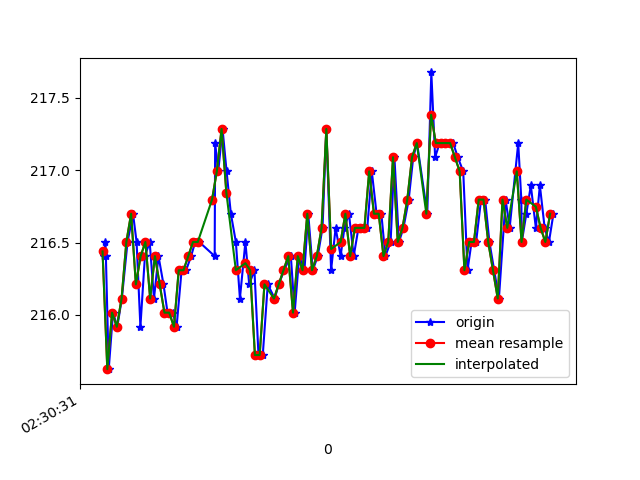

Values plotted in this chart, from the file beside it:
1617762631347, 458268016890567, 216.40625, -244.4336, -56.054688
1617762631352, 458268037126191, 216.5, -244.7, -56.45
1617762631354, 458268055591580, 216.4, -245.1, -56.15
1617762631366, 458268074240097, 215.6, -244.5, -55.86
1617762631384, 458268093193826, 216, -244.8, -56.05
1617762631402, 458268112269641, 215.9, -245.3, -55.37
1617762631421, 458268131314935, 216.1, -244.9, -55.08
1617762631445, 458268150451792, 216.5, -245.3, -55.57
1617762631468, 458268170687417, 216.7, -244.8, -56.05
1617762631483, 458268188786550, 216.5, -245.2, -56.05
1617762631499, 458268207831844, 215.9, -244.7, -55.57
1617762631518, 458268226846616, 216.4, -245.4, -55.47
1617762631538, 458268245922431, 216.5, -245.6, -55.76
1617762631556, 458268264967724, 216.1, -244.8, -54.69
1617762631575, 458268283982497, 216.4, -244.7, -55.37
1617762631596, 458268302997269, 216.2, -245.3, -55.86
1617762631613, 458268322073084, 216, -245.6, -56.25
1617762631635, 458268341240463, 216, -245.3, -55.57
1617762631651, 458268360194193, 215.9, -245.5, -55.86
1617762631672, 458268379270007, 216.3, -245.1, -56.15
1617762631691, 458268398345822, 216.3, -245.4, -55.76
1617762631712, 458268417482680, 216.4, -245.2, -56.84
1617762631729, 458268436650059, 216.5, -245.1, -56.45
1617762631746, 458268455542746, 216.5, -244.8, -56.54
1617762631811, 458268498791433, 216.4, -245.2, -56.25
1617762631813, 458268513411138, 217.2, -244.1, -55.37
1617762631826, 458268532456432, 217, -244.8, -56.05
1617762631844, 458268551471204, 217.3, -244.3, -56.15
1617762631861, 458268570394412, 217, -244.5, -56.45
1617762631879, 458268589470227, 216.7, -245.3, -55.86
1617762631900, 458268608576563, 216.5, -244.8, -56.05
1617762631917, 458268627652378, 216.1, -244.8, -56.25
1617762631940, 458268646636629, 216.5, -244.4, -56.25
1617762631956, 458268665804008, 216.2, -244.6, -55.76
1617762631978, 458268684879823, 216.3, -244.5, -56.15
1617762631995, 458268704138766, 215.7, -245.2, -56.05
1617762632013, 458268723214581, 215.7, -245.1, -56.15
1617762632034, 458268742565087, 216.2, -244.6, -55.76
1617762632063, 458268768691324, 216.1, -244.3, -55.57
1617762632080, 458268787919745, 216.2, -244.3, -55.08
1617762632103, 458268809650913, 216.3, -244.3, -55.37
1617762632129, 458268828268909, 216.4, -244.4, -55.47
1617762632131, 458268838615631, 216.4, -244.8, -56.25
1617762632147, 458268857630403, 216, -244.1, -56.15
1617762632166, 458268876675697, 216.4, -244.8, -56.25
1617762632188, 458268895751512, 216.3, -243.8, -55.18
1617762632204, 458268914827326, 216.7, -244, -54.88
1617762632223, 458268933811577, 216.3, -243.9, -54.49
1617762632244, 458268952795828, 216.4, -244.3, -54.49
1617762632264, 458268971902165, 216.6, -245.2, -54.88
1617762632280, 458268990947458, 217.3, -244, -54.69
1617762632300, 458269009931709, 216.3, -245.1, -54.49
1617762632319, 458269028915960, 216.6, -243.8, -55.18
1617762632340, 458269047930733, 216.4, -243.9, -54.3
1617762632356, 458269066914984, 216.6, -244.2, -55.18
1617762632375, 458269085960277, 216.7, -244, -54.39
1617762632395, 458269104944528, 216.4, -243.8, -54.79
1617762632415, 458269124020343, 216.6, -244.3, -54.49
1617762632433, 458269143096158, 216.6, -244.6, -55.18
1617762632452, 458269162263537, 216.6, -243.8, -55.76
1617762632471, 458269181369873, 217, -243.9, -54.49
... 39 more rows
